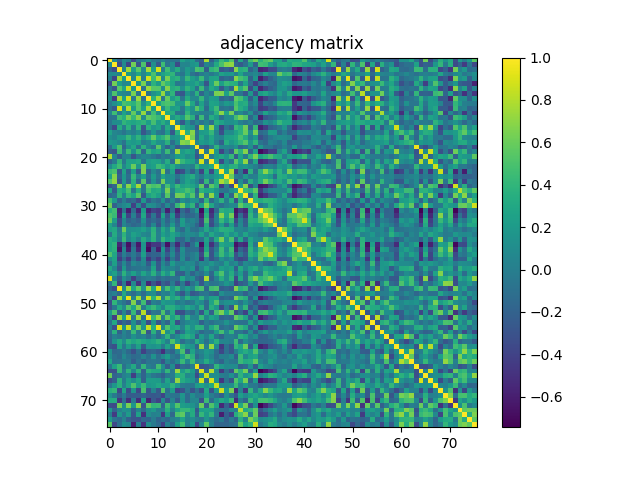

Source data for this figure (header and first rows):
1.000000000000000000e+00, 9.718300000000000549e-02, -1.802269999999999983e-01, 7.482099999999999862e-02, 1.119500000000000009e-02, -3.312160000000000104e-01, -6.155499999999999861e-02, 1.884500000000000064e-02, 9.484599999999999975e-02, -3.826199999999999740e-02, -7.464999999999999414e-02, 4.228400000000000214e-02, -8.564099999999999491e-02, -5.687799999999999800e-02, -7.266400000000000636e-02, 2.559270000000000156e-01, 1.258990000000000109e-01, 1.836339999999999917e-01, -1.194209999999999994e-01, -2.148069999999999979e-01, 7.776499999999999524e-01, -1.923890000000000045e-01, 9.067799999999999472e-02, 4.309720000000000217e-01
9.718300000000000549e-02, 1.000000000000000000e+00, -3.359550000000000036e-01, 8.821400000000000075e-02, -3.804219999999999824e-01, 6.199050000000000393e-01, -2.813069999999999737e-01, 5.123950000000000449e-01, -4.360539999999999972e-01, 1.240590000000000026e-01, -2.569930000000000270e-01, 4.555649999999999977e-01, -7.258399999999999574e-02, 1.086680000000000007e-01, -3.405529999999999946e-01, 5.462600000000000094e-02, 4.952600000000000058e-02, 1.505869999999999986e-01, 2.075390000000000013e-01, -2.813060000000000005e-01, 4.478100000000000136e-02, -2.399099999999999844e-02, 3.089850000000000096e-01, 5.017289999999999806e-01
-1.802269999999999983e-01, -3.359550000000000036e-01, 1.000000000000000000e+00, 3.430300000000000016e-02, 7.474490000000000300e-01, 2.260179999999999967e-01, 5.563740000000000352e-01, 1.017470000000000041e-01, 7.660400000000000542e-01, 2.378899999999999904e-01, 8.863210000000000255e-01, -1.488100000000000013e-02, 4.600980000000000070e-01, 1.220549999999999968e-01, 3.262240000000000140e-01, 1.854599999999999999e-02, 2.063460000000000016e-01, 7.710300000000000487e-02, 4.919040000000000079e-01, 4.435930000000000151e-01, -2.254670000000000007e-01, 3.926479999999999970e-01, 4.575009999999999910e-01, -2.724969999999999892e-01
7.482099999999999862e-02, 8.821400000000000075e-02, 3.430300000000000016e-02, 1.000000000000000000e+00, 2.111020000000000119e-01, 7.312799999999999856e-02, 2.747290000000000010e-01, 5.528899999999999787e-02, 2.419070000000000109e-01, 4.982570000000000054e-01, 9.485599999999999588e-02, 2.596129999999999827e-01, 3.480619999999999825e-01, 3.998220000000000107e-01, -1.406699999999999964e-02, -6.507400000000000684e-02, 2.142679999999999862e-01, -7.121900000000000452e-02, -1.710510000000000086e-01, -3.558599999999999958e-02, 3.288100000000000050e-02, -4.301200000000000162e-02, 6.195599999999999719e-02, 2.588250000000000273e-01
1.119500000000000009e-02, -3.804219999999999824e-01, 7.474490000000000300e-01, 2.111020000000000119e-01, 1.000000000000000000e+00, 9.303599999999999370e-02, 8.501229999999999620e-01, 1.573000000000000093e-02, 8.822820000000000107e-01, 4.469239999999999879e-01, 7.984869999999999468e-01, 8.142399999999999638e-02, 6.451230000000000020e-01, 3.139520000000000088e-01, 3.720370000000000066e-01, 6.614499999999999547e-02, 4.186130000000000129e-01, 2.322660000000000002e-01, 1.174879999999999952e-01, 4.309310000000000085e-01, 3.649700000000000166e-02, 2.618510000000000004e-01, 2.755549999999999944e-01, -1.891190000000000093e-01
-3.312160000000000104e-01, 6.199050000000000393e-01, 2.260179999999999967e-01, 7.312799999999999856e-02, 9.303599999999999370e-02, 1.000000000000000000e+00, 1.707009999999999916e-01, 6.453410000000000535e-01, -3.400700000000000250e-02, 3.667469999999999897e-01, 2.085490000000000121e-01, 5.830710000000000059e-01, 4.150059999999999860e-01, 2.790929999999999800e-01, -4.649799999999999767e-02, 7.943000000000000407e-03, 1.979299999999999948e-01, 1.892639999999999878e-01, 2.982279999999999931e-01, 1.221909999999999941e-01, -2.852819999999999800e-01, 2.619670000000000054e-01, 5.932610000000000383e-01, 2.434469999999999967e-01
-6.155499999999999861e-02, -2.813069999999999737e-01, 5.563740000000000352e-01, 2.747290000000000010e-01, 8.501229999999999620e-01, 1.707009999999999916e-01, 1.000000000000000000e+00, -7.887800000000000367e-02, 7.371619999999999839e-01, 5.417180000000000328e-01, 5.426569999999999450e-01, 1.128669999999999951e-01, 6.745130000000000292e-01, 3.371890000000000165e-01, 3.904929999999999790e-01, 1.344269999999999909e-01, 3.935770000000000102e-01, 2.449129999999999918e-01, -9.003400000000000292e-02, 4.296349999999999891e-01, -3.340499999999999720e-02, 3.180560000000000054e-01, 1.815960000000000074e-01, -2.619639999999999747e-01
1.884500000000000064e-02, 5.123950000000000449e-01, 1.017470000000000041e-01, 5.528899999999999787e-02, 1.573000000000000093e-02, 6.453410000000000535e-01, -7.887800000000000367e-02, 1.000000000000000000e+00, -9.396000000000000185e-02, 1.360609999999999875e-01, 2.451510000000000078e-01, 7.187059999999999560e-01, 9.755700000000000482e-02, 3.927379999999999760e-01, -2.662039999999999962e-01, -2.692519999999999913e-01, 1.489880000000000093e-01, -5.817000000000000122e-03, 3.724990000000000245e-01, -1.748119999999999952e-01, 6.037499999999999811e-02, -6.939599999999999935e-02, 6.433159999999999989e-01, 6.603520000000000501e-01
9.484599999999999975e-02, -4.360539999999999972e-01, 7.660400000000000542e-01, 2.419070000000000109e-01, 8.822820000000000107e-01, -3.400700000000000250e-02, 7.371619999999999839e-01, -9.396000000000000185e-02, 1.000000000000000000e+00, 3.711380000000000234e-01, 7.599789999999999601e-01, -4.835600000000000315e-02, 5.814700000000000424e-01, 2.170420000000000127e-01, 3.657460000000000155e-01, -5.767400000000000304e-02, 3.299340000000000050e-01, 6.917299999999999838e-02, 5.679700000000000026e-02, 4.134999999999999787e-01, 3.707699999999999885e-02, 2.190120000000000122e-01, 1.876180000000000070e-01, -1.853779999999999872e-01
-3.826199999999999740e-02, 1.240590000000000026e-01, 2.378899999999999904e-01, 4.982570000000000054e-01, 4.469239999999999879e-01, 3.667469999999999897e-01, 5.417180000000000328e-01, 1.360609999999999875e-01, 3.711380000000000234e-01, 1.000000000000000000e+00, 2.283979999999999899e-01, 4.572180000000000133e-01, 5.058240000000000514e-01, 4.770499999999999741e-01, 1.690580000000000138e-01, 1.673360000000000125e-01, 5.806270000000000042e-01, 2.959669999999999801e-01, -7.756699999999999706e-02, 2.512539999999999774e-01, -4.209399999999999947e-02, 2.654920000000000058e-01, 2.476929999999999965e-01, 7.193900000000000294e-02
-7.464999999999999414e-02, -2.569930000000000270e-01, 8.863210000000000255e-01, 9.485599999999999588e-02, 7.984869999999999468e-01, 2.085490000000000121e-01, 5.426569999999999450e-01, 2.451510000000000078e-01, 7.599789999999999601e-01, 2.283979999999999899e-01, 1.000000000000000000e+00, 1.168649999999999967e-01, 4.384399999999999964e-01, 2.280719999999999970e-01, 2.609529999999999905e-01, -5.553500000000000103e-02, 2.902330000000000187e-01, 1.347170000000000034e-01, 5.449920000000000320e-01, 3.245549999999999824e-01, -1.377889999999999948e-01, 2.472100000000000131e-01, 4.520489999999999786e-01, -8.935700000000000587e-02
4.228400000000000214e-02, 4.555649999999999977e-01, -1.488100000000000013e-02, 2.596129999999999827e-01, 8.142399999999999638e-02, 5.830710000000000059e-01, 1.128669999999999951e-01, 7.187059999999999560e-01, -4.835600000000000315e-02, 4.572180000000000133e-01, 1.168649999999999967e-01, 1.000000000000000000e+00, 3.112659999999999871e-01, 3.520179999999999976e-01, -7.031600000000000350e-02, -1.019199999999999967e-01, 3.831149999999999833e-01, 1.130929999999999991e-01, 6.316399999999999793e-02, 4.950000000000000407e-03, -2.484000000000000097e-03, 5.563499999999999696e-02, 3.770299999999999763e-01, 6.893869999999999720e-01
-8.564099999999999491e-02, -7.258399999999999574e-02, 4.600980000000000070e-01, 3.480619999999999825e-01, 6.451230000000000020e-01, 4.150059999999999860e-01, 6.745130000000000292e-01, 9.755700000000000482e-02, 5.814700000000000424e-01, 5.058240000000000514e-01, 4.384399999999999964e-01, 3.112659999999999871e-01, 1.000000000000000000e+00, 1.761979999999999935e-01, 3.268619999999999859e-01, 2.050140000000000018e-01, 5.289000000000000368e-01, 3.661690000000000222e-01, -1.826619999999999910e-01, 4.480210000000000026e-01, -6.790499999999999314e-02, 3.351930000000000187e-01, 2.074360000000000093e-01, -1.004870000000000069e-01
-5.687799999999999800e-02, 1.086680000000000007e-01, 1.220549999999999968e-01, 3.998220000000000107e-01, 3.139520000000000088e-01, 2.790929999999999800e-01, 3.371890000000000165e-01, 3.927379999999999760e-01, 2.170420000000000127e-01, 4.770499999999999741e-01, 2.280719999999999970e-01, 3.520179999999999976e-01, 1.761979999999999935e-01, 1.000000000000000000e+00, 1.655299999999999827e-02, -2.515549999999999731e-01, 1.360500000000000043e-01, -1.108050000000000007e-01, 6.278200000000000447e-02, -7.569099999999999440e-02, 4.354199999999999737e-02, -1.173489999999999950e-01, 3.440320000000000045e-01, 2.521760000000000113e-01
-7.266400000000000636e-02, -3.405529999999999946e-01, 3.262240000000000140e-01, -1.406699999999999964e-02, 3.720370000000000066e-01, -4.649799999999999767e-02, 3.904929999999999790e-01, -2.662039999999999962e-01, 3.657460000000000155e-01, 1.690580000000000138e-01, 2.609529999999999905e-01, -7.031600000000000350e-02, 3.268619999999999859e-01, 1.655299999999999827e-02, 1.000000000000000000e+00, 3.546259999999999968e-01, 2.063520000000000076e-01, 1.518230000000000135e-01, -2.390849999999999920e-01, 7.490050000000000319e-01, 1.966769999999999907e-01, 7.097059999999999480e-01, 1.393719999999999959e-01, -4.055119999999999836e-01
2.559270000000000156e-01, 5.462600000000000094e-02, 1.854599999999999999e-02, -6.507400000000000684e-02, 6.614499999999999547e-02, 7.943000000000000407e-03, 1.344269999999999909e-01, -2.692519999999999913e-01, -5.767400000000000304e-02, 1.673360000000000125e-01, -5.553500000000000103e-02, -1.019199999999999967e-01, 2.050140000000000018e-01, -2.515549999999999731e-01, 3.546259999999999968e-01, 1.000000000000000000e+00, 3.582190000000000096e-01, 6.826109999999999678e-01, -7.748199999999999532e-02, 2.163799999999999890e-01, 2.343689999999999940e-01, 4.146900000000000031e-01, 4.483100000000000279e-02, -3.166849999999999943e-01
1.258990000000000109e-01, 4.952600000000000058e-02, 2.063460000000000016e-01, 2.142679999999999862e-01, 4.186130000000000129e-01, 1.979299999999999948e-01, 3.935770000000000102e-01, 1.489880000000000093e-01, 3.299340000000000050e-01, 5.806270000000000042e-01, 2.902330000000000187e-01, 3.831149999999999833e-01, 5.289000000000000368e-01, 1.360500000000000043e-01, 2.063520000000000076e-01, 3.582190000000000096e-01, 1.000000000000000000e+00, 6.331529999999999658e-01, -1.054849999999999954e-01, 2.958430000000000226e-01, 1.092010000000000064e-01, 2.963379999999999903e-01, 8.428900000000000281e-02, 2.649500000000000119e-02
1.836339999999999917e-01, 1.505869999999999986e-01, 7.710300000000000487e-02, -7.121900000000000452e-02, 2.322660000000000002e-01, 1.892639999999999878e-01, 2.449129999999999918e-01, -5.817000000000000122e-03, 6.917299999999999838e-02, 2.959669999999999801e-01, 1.347170000000000034e-01, 1.130929999999999991e-01, 3.661690000000000222e-01, -1.108050000000000007e-01, 1.518230000000000135e-01, 6.826109999999999678e-01, 6.331529999999999658e-01, 1.000000000000000000e+00, 5.395699999999999802e-02, 2.168160000000000087e-01, 1.597050000000000136e-01, 2.707180000000000142e-01, 1.018999999999999941e-03, -2.102080000000000060e-01
-1.194209999999999994e-01, 2.075390000000000013e-01, 4.919040000000000079e-01, -1.710510000000000086e-01, 1.174879999999999952e-01, 2.982279999999999931e-01, -9.003400000000000292e-02, 3.724990000000000245e-01, 5.679700000000000026e-02, -7.756699999999999706e-02, 5.449920000000000320e-01, 6.316399999999999793e-02, -1.826619999999999910e-01, 6.278200000000000447e-02, -2.390849999999999920e-01, -7.748199999999999532e-02, -1.054849999999999954e-01, 5.395699999999999802e-02, 1.000000000000000000e+00, -1.747110000000000052e-01, -2.739119999999999888e-01, -1.922000000000000097e-02, 3.920089999999999963e-01, 5.999999999999999778e-02
-2.148069999999999979e-01, -2.813060000000000005e-01, 4.435930000000000151e-01, -3.558599999999999958e-02, 4.309310000000000085e-01, 1.221909999999999941e-01, 4.296349999999999891e-01, -1.748119999999999952e-01, 4.134999999999999787e-01, 2.512539999999999774e-01, 3.245549999999999824e-01, 4.950000000000000407e-03, 4.480210000000000026e-01, -7.569099999999999440e-02, 7.490050000000000319e-01, 2.163799999999999890e-01, 2.958430000000000226e-01, 2.168160000000000087e-01, -1.747110000000000052e-01, 1.000000000000000000e+00, -2.991600000000000162e-02, 8.811259999999999648e-01, 1.722229999999999872e-01, -3.858779999999999988e-01
7.776499999999999524e-01, 4.478100000000000136e-02, -2.254670000000000007e-01, 3.288100000000000050e-02, 3.649700000000000166e-02, -2.852819999999999800e-01, -3.340499999999999720e-02, 6.037499999999999811e-02, 3.707699999999999885e-02, -4.209399999999999947e-02, -1.377889999999999948e-01, -2.484000000000000097e-03, -6.790499999999999314e-02, 4.354199999999999737e-02, 1.966769999999999907e-01, 2.343689999999999940e-01, 1.092010000000000064e-01, 1.597050000000000136e-01, -2.739119999999999888e-01, -2.991600000000000162e-02, 1.000000000000000000e+00, -1.582799999999999832e-02, 1.866279999999999883e-01, 2.925099999999999922e-01
-1.923890000000000045e-01, -2.399099999999999844e-02, 3.926479999999999970e-01, -4.301200000000000162e-02, 2.618510000000000004e-01, 2.619670000000000054e-01, 3.180560000000000054e-01, -6.939599999999999935e-02, 2.190120000000000122e-01, 2.654920000000000058e-01, 2.472100000000000131e-01, 5.563499999999999696e-02, 3.351930000000000187e-01, -1.173489999999999950e-01, 7.097059999999999480e-01, 4.146900000000000031e-01, 2.963379999999999903e-01, 2.707180000000000142e-01, -1.922000000000000097e-02, 8.811259999999999648e-01, -1.582799999999999832e-02, 1.000000000000000000e+00, 3.066260000000000097e-01, -3.498499999999999943e-01
9.067799999999999472e-02, 3.089850000000000096e-01, 4.575009999999999910e-01, 6.195599999999999719e-02, 2.755549999999999944e-01, 5.932610000000000383e-01, 1.815960000000000074e-01, 6.433159999999999989e-01, 1.876180000000000070e-01, 2.476929999999999965e-01, 4.520489999999999786e-01, 3.770299999999999763e-01, 2.074360000000000093e-01, 3.440320000000000045e-01, 1.393719999999999959e-01, 4.483100000000000279e-02, 8.428900000000000281e-02, 1.018999999999999941e-03, 3.920089999999999963e-01, 1.722229999999999872e-01, 1.866279999999999883e-01, 3.066260000000000097e-01, 1.000000000000000000e+00, 2.956420000000000159e-01
4.309720000000000217e-01, 5.017289999999999806e-01, -2.724969999999999892e-01, 2.588250000000000273e-01, -1.891190000000000093e-01, 2.434469999999999967e-01, -2.619639999999999747e-01, 6.603520000000000501e-01, -1.853779999999999872e-01, 7.193900000000000294e-02, -8.935700000000000587e-02, 6.893869999999999720e-01, -1.004870000000000069e-01, 2.521760000000000113e-01, -4.055119999999999836e-01, -3.166849999999999943e-01, 2.649500000000000119e-02, -2.102080000000000060e-01, 5.999999999999999778e-02, -3.858779999999999988e-01, 2.925099999999999922e-01, -3.498499999999999943e-01, 2.956420000000000159e-01, 1.000000000000000000e+00
2.692609999999999726e-01, 6.818400000000000016e-01, -1.803389999999999993e-01, 1.834590000000000110e-01, -1.150729999999999947e-01, 4.257690000000000086e-01, 3.773300000000000265e-02, 2.540040000000000076e-01, -1.060299999999999992e-01, 2.079489999999999950e-01, -4.302500000000000074e-02, 2.757450000000000179e-01, 1.054549999999999932e-01, 1.295290000000000052e-01, -8.283200000000000285e-02, 1.125929999999999986e-01, 2.511280000000000179e-01, 3.349719999999999920e-01, 7.123899999999999677e-02, -5.558300000000000046e-02, 1.748470000000000024e-01, 9.938400000000000012e-02, 1.960689999999999933e-01, 2.810389999999999833e-01
5.241489999999999760e-01, 7.115669999999999495e-01, -2.883629999999999804e-01, 2.092219999999999913e-01, -1.695260000000000100e-01, 3.700959999999999805e-01, -1.775609999999999966e-01, 5.472890000000000255e-01, -1.857540000000000024e-01, 1.463990000000000014e-01, -1.052420000000000022e-01, 6.296910000000000007e-01, 1.077380000000000004e-01, 1.283269999999999966e-01, -2.022990000000000066e-01, 9.763900000000000357e-02, 2.675750000000000073e-01, 1.746510000000000007e-01, 3.870799999999999935e-02, -2.461419999999999997e-01, 4.169729999999999825e-01, -1.000749999999999973e-01, 3.503870000000000040e-01, 7.775199999999999889e-01
-2.974379999999999802e-01, -1.587870000000000115e-01, 6.803730000000000055e-01, 2.130599999999999855e-02, 6.928440000000000154e-01, 3.444989999999999997e-01, 7.629340000000000011e-01, -8.490300000000000624e-02, 5.651479999999999837e-01, 4.950519999999999921e-01, 5.346720000000000361e-01, -4.073000000000000231e-03, 4.810450000000000004e-01, 1.945399999999999907e-01, 4.403830000000000244e-01, 2.591760000000000175e-01, 3.179509999999999836e-01, 2.760949999999999793e-01, 1.379199999999999871e-01, 5.822110000000000340e-01, -2.385259999999999880e-01, 5.621890000000000498e-01, 3.762619999999999854e-01, -4.471180000000000154e-01
2.790810000000000235e-01, -2.520510000000000250e-01, 3.410710000000000131e-01, 2.613699999999999912e-01, 4.855809999999999849e-01, -5.723799999999999721e-02, 3.497819999999999818e-01, -6.743200000000000582e-02, 4.707189999999999985e-01, 3.050519999999999898e-01, 3.456770000000000120e-01, 7.070700000000000596e-02, 6.449500000000000233e-01, 3.021400000000000127e-02, 3.516659999999999786e-01, 3.777010000000000089e-01, 4.929479999999999973e-01, 4.020279999999999965e-01, -1.573910000000000031e-01, 3.762519999999999754e-01, 2.768820000000000170e-01, 2.871799999999999908e-01, 1.428500000000000048e-01, -5.139200000000000018e-02
-1.528700000000000059e-01, -9.701600000000000501e-02, 3.835640000000000160e-01, 7.846000000000000543e-03, 3.990400000000000058e-01, 2.673429999999999973e-01, 5.333379999999999788e-01, -2.640219999999999789e-01, 2.524109999999999965e-01, 3.391560000000000130e-01, 2.428619999999999945e-01, -6.774900000000000366e-02, 5.300799999999999956e-01, -5.677800000000000208e-02, 6.224669999999999925e-01, 5.973169999999999868e-01, 3.363410000000000011e-01, 5.334119999999999973e-01, -7.703400000000000525e-02, 6.750110000000000277e-01, -2.130100000000000049e-02, 7.110199999999999854e-01, 1.901650000000000007e-01, -5.071229999999999905e-01
4.651779999999999804e-01, 1.959049999999999958e-01, -1.921499999999999875e-01, 1.022200000000000018e-02, -1.990750000000000020e-01, -1.260870000000000046e-01, -3.395050000000000012e-01, 1.807340000000000058e-01, -2.200719999999999898e-01, -4.968199999999999700e-02, -1.355889999999999873e-01, 1.393280000000000074e-01, -1.752980000000000094e-01, 3.696699999999999986e-02, -1.609309999999999907e-01, 1.277240000000000042e-01, 2.079900000000000151e-02, 1.604349999999999943e-01, 1.259540000000000104e-01, -1.767660000000000065e-01, 3.937749999999999861e-01, -1.405969999999999998e-01, 9.298499999999999821e-02, 3.778540000000000232e-01
6.237089999999999579e-01, -2.050379999999999980e-01, -3.167000000000000110e-03, 7.081199999999999994e-02, 1.496030000000000137e-01, -4.017180000000000195e-01, 9.078700000000000658e-02, -3.088719999999999799e-01, 1.414030000000000009e-01, 9.583800000000000652e-02, -3.107299999999999993e-02, -1.872020000000000073e-01, 9.081400000000000583e-02, -1.458289999999999864e-01, 4.142859999999999876e-01, 6.307500000000000329e-01, 2.169820000000000082e-01, 3.908420000000000227e-01, -2.358830000000000093e-01, 2.373439999999999994e-01, 6.465790000000000148e-01, 2.877640000000000198e-01, 1.925000000000000062e-03, -1.083900000000000002e-01
3.673950000000000271e-01, 4.625650000000000039e-01, -5.716299999999999715e-01, -8.467299999999999827e-02, -5.981090000000000018e-01, -1.236399999999999999e-01, -5.524510000000000254e-01, 2.134290000000000076e-01, -5.502050000000000551e-01, -3.808759999999999923e-01, -4.476999999999999869e-01, -5.357900000000000162e-02, -5.920760000000000467e-01, -9.744400000000000284e-02, -5.788809999999999789e-01, -1.422339999999999993e-01, -3.199210000000000109e-01, -8.065200000000000147e-02, 1.718020000000000103e-01, -6.923240000000000505e-01, 2.515450000000000186e-01, -5.403679999999999595e-01, -1.572639999999999871e-01, 3.751860000000000195e-01
5.041959999999999775e-01, 4.350720000000000143e-01, -5.227880000000000305e-01, 2.447989999999999888e-01, -3.979119999999999879e-01, 2.339700000000000113e-02, -3.674239999999999728e-01, 2.925130000000000230e-01, -3.892260000000000164e-01, -5.502499999999999752e-02, -3.901919999999999833e-01, 2.688840000000000119e-01, -2.628679999999999906e-01, 1.602089999999999903e-01, -4.304040000000000088e-01, -6.993000000000000604e-02, -1.858670000000000044e-01, -1.556659999999999988e-01, -5.341300000000000214e-02, -5.736790000000000500e-01, 3.777469999999999994e-01, -4.704530000000000101e-01, 3.166299999999999670e-02, 6.901760000000000117e-01
5.833880000000000177e-01, 2.275490000000000013e-01, -3.622560000000000224e-01, 6.421100000000000418e-02, -1.943570000000000020e-01, -1.108809999999999935e-01, -2.048780000000000046e-01, 1.440069999999999961e-01, -2.215610000000000079e-01, -1.206359999999999932e-01, -2.298409999999999898e-01, 6.448600000000000165e-02, -1.770440000000000069e-01, 5.835400000000000309e-02, -1.859780000000000044e-01, 2.285490000000000022e-01, -3.095900000000000041e-02, 4.963599999999999957e-02, -4.993800000000000322e-02, -4.029079999999999884e-01, 4.941340000000000177e-01, -3.190830000000000055e-01, 2.733700000000000019e-02, 4.233299999999999841e-01
2.684369999999999812e-01, 4.950399999999999939e-02, -3.409400000000000208e-01, 5.316300000000000192e-02, -8.158400000000000374e-02, -1.592310000000000114e-01, -1.128170000000000006e-01, 4.098999999999999866e-02, -1.983810000000000018e-01, 6.425100000000000255e-02, -2.752260000000000262e-01, 7.130100000000000326e-02, -1.067150000000000043e-01, 1.964200000000000113e-01, -1.255719999999999892e-01, 2.097509999999999930e-01, 5.318400000000000211e-02, 7.535000000000000031e-03, -1.731109999999999871e-01, -4.026770000000000072e-01, 3.374139999999999917e-01, -3.556960000000000122e-01, -4.994599999999999734e-02, 2.224069999999999936e-01
2.569710000000000050e-01, 3.087699999999999889e-01, -3.622500000000000026e-02, 5.980720000000000480e-01, 1.171129999999999949e-01, 1.353880000000000083e-01, 1.578440000000000121e-01, 2.470390000000000086e-01, 1.066430000000000017e-01, 3.728469999999999840e-01, -1.921899999999999997e-02, 3.172630000000000172e-01, 1.120929999999999982e-01, 4.215479999999999783e-01, -2.977300000000000085e-02, -1.408500000000000030e-01, 1.140010000000000051e-01, -8.061699999999999422e-02, -1.079979999999999968e-01, 5.836700000000000221e-02, 3.060530000000000195e-01, 7.148200000000000387e-02, 2.266219999999999901e-01, 3.711329999999999907e-01
-8.703400000000000025e-02, 3.264059999999999739e-01, 5.847999999999999900e-03, 3.850359999999999894e-01, 9.072500000000000009e-02, 2.528819999999999957e-01, 1.786989999999999967e-01, 6.746299999999999519e-02, 2.983099999999999988e-02, 3.934900000000000064e-01, 9.287999999999999381e-03, 2.457880000000000065e-01, 1.309200000000000086e-01, 2.816560000000000175e-01, 1.597500000000000031e-01, 7.307000000000000127e-03, 9.889100000000000668e-02, 9.185300000000000409e-02, 2.388099999999999945e-02, 2.625160000000000271e-01, 2.440300000000000108e-02, 3.067270000000000274e-01, 1.474810000000000010e-01, 9.487600000000000200e-02
3.385580000000000256e-01, 2.622900000000000231e-01, -5.419600000000000112e-02, 4.396559999999999913e-01, 4.640500000000000180e-02, 2.015550000000000119e-01, 7.287000000000000074e-03, 3.269219999999999904e-01, 1.339740000000000097e-01, 3.670919999999999739e-01, 4.663999999999999743e-03, 4.177960000000000007e-01, 2.182089999999999863e-01, 2.782109999999999861e-01, -1.480970000000000064e-01, -1.694289999999999963e-01, 5.279999999999999971e-02, -1.883549999999999947e-01, -1.034640000000000004e-01, -1.118040000000000006e-01, 2.543799999999999950e-01, -1.431209999999999982e-01, 3.144589999999999885e-01, 6.485060000000000269e-01
2.966509999999999980e-01, 3.913150000000000239e-01, -5.596299999999999608e-01, -1.502580000000000027e-01, -6.632479999999999487e-01, -1.619819999999999871e-01, -6.222999999999999643e-01, 1.639230000000000131e-01, -6.084570000000000256e-01, -4.557599999999999985e-01, -4.638539999999999885e-01, -1.311390000000000056e-01, -6.599310000000000453e-01, -1.430140000000000022e-01, -5.511009999999999520e-01, -1.491200000000000025e-01, -4.047830000000000039e-01, -1.107599999999999973e-01, 1.947149999999999992e-01, -6.563259999999999650e-01, 2.052480000000000138e-01, -5.033739999999999881e-01, -1.554540000000000088e-01, 3.012670000000000070e-01
3.090319999999999734e-01, 3.768360000000000043e-01, -6.516619999999999635e-01, 5.160599999999999909e-02, -6.075319999999999609e-01, -4.648700000000000054e-02, -5.413099999999999579e-01, 1.676880000000000037e-01, -6.835679999999999534e-01, -1.547929999999999862e-01, -5.882690000000000419e-01, 1.666179999999999883e-01, -3.910719999999999752e-01, 2.806399999999999867e-02, -3.623319999999999874e-01, 1.345590000000000119e-01, -1.414729999999999877e-01, -1.225839999999999985e-01, -1.056139999999999995e-01, -4.820749999999999758e-01, 2.775239999999999929e-01, -2.875949999999999895e-01, -1.399399999999999950e-02, 4.556069999999999842e-01
5.102910000000000501e-01, 2.873299999999999743e-01, -3.153619999999999757e-01, -1.531000000000000026e-03, -1.781260000000000066e-01, -3.234800000000000175e-02, -1.992200000000000082e-01, 2.359660000000000091e-01, -2.510709999999999886e-01, -1.748109999999999942e-01, -1.894859999999999878e-01, 8.789600000000000191e-02, -2.241900000000000004e-01, 9.800799999999999790e-02, -2.516499999999999848e-01, 1.018310000000000048e-01, -1.094360000000000055e-01, -1.363699999999999982e-02, 7.770100000000000617e-02, -3.728409999999999780e-01, 4.411590000000000233e-01, -2.997059999999999724e-01, 1.058039999999999953e-01, 4.431300000000000239e-01
1.316819999999999935e-01, 2.765549999999999953e-01, -4.306300000000000128e-01, -1.290880000000000083e-01, -4.278069999999999928e-01, -7.756499999999999506e-02, -3.411210000000000075e-01, 9.053600000000000536e-02, -4.703240000000000198e-01, -2.257760000000000045e-01, -4.141549999999999954e-01, -8.070000000000000784e-03, -4.060509999999999953e-01, -4.279499999999999971e-02, -2.737760000000000193e-01, 1.250699999999999867e-01, -1.915469999999999950e-01, -1.222799999999999929e-02, 6.049299999999999816e-02, -4.802290000000000170e-01, 5.070899999999999713e-02, -3.008640000000000203e-01, -1.414839999999999987e-01, 1.357559999999999878e-01
-7.391300000000000647e-02, 2.439620000000000122e-01, -2.037980000000000069e-01, 7.380200000000000649e-02, -1.795899999999999996e-01, 7.578500000000000514e-02, -3.205399999999999916e-02, 7.176499999999999546e-02, -2.350319999999999909e-01, 1.607359999999999900e-01, -2.548110000000000097e-01, 7.946899999999999797e-02, -1.307510000000000061e-01, 2.193269999999999942e-01, 1.234000000000000027e-02, 1.885099999999999970e-02, 1.020699999999999941e-01, 7.877900000000000180e-02, -9.695199999999999652e-02, 8.641600000000000670e-02, 5.965800000000000269e-02, 1.718689999999999940e-01, 4.705600000000000060e-02, -7.184000000000000281e-03
3.003609999999999891e-01, 8.586399999999999588e-02, -2.817279999999999784e-01, 2.008149999999999935e-01, -1.514070000000000138e-01, -8.081000000000000683e-02, -6.769999999999999629e-02, -3.442200000000000121e-02, -1.058209999999999984e-01, 2.769909999999999872e-01, -2.432979999999999865e-01, 1.352669999999999983e-01, 4.143000000000000155e-02, 5.054499999999999965e-02, -5.410299999999999832e-02, 1.620979999999999921e-01, 7.708199999999999774e-02, 1.706040000000000056e-01, -2.444270000000000054e-01, 3.586999999999999911e-02, 2.809940000000000215e-01, 2.659800000000000011e-02, -3.631199999999999706e-02, 2.410710000000000075e-01
1.471600000000000130e-01, 2.508500000000000174e-01, -4.841000000000000164e-02, 3.792800000000000060e-01, 6.690200000000000313e-02, 2.485110000000000097e-01, 4.162099999999999828e-02, 2.753700000000000037e-01, 7.986100000000000143e-02, 3.617960000000000065e-01, 1.277900000000000043e-02, 3.459119999999999973e-01, 1.573740000000000139e-01, 4.036870000000000180e-01, -2.031219999999999970e-01, -2.272810000000000108e-01, 3.667299999999999727e-02, -1.811270000000000102e-01, -1.588600000000000081e-02, -1.077759999999999968e-01, 1.069660000000000055e-01, -1.572000000000000064e-01, 2.909070000000000267e-01, 5.128509999999999458e-01
8.949650000000000105e-01, 1.576599999999999877e-02, -2.476480000000000070e-01, 1.195780000000000037e-01, -4.662399999999999878e-02, -4.163629999999999831e-01, -1.186989999999999990e-01, -4.369100000000000067e-02, -4.879999999999999789e-03, -5.444500000000000034e-02, -1.702049999999999952e-01, -7.544399999999999717e-02, -1.249799999999999939e-01, -8.813999999999999613e-02, -1.013580000000000036e-01, 2.979109999999999814e-01, 4.599199999999999816e-02, 1.334960000000000035e-01, -1.653429999999999900e-01, -2.739989999999999926e-01, 7.857800000000000340e-01, -2.165420000000000122e-01, 3.133899999999999880e-02, 3.491949999999999776e-01
-6.267300000000000648e-02, 4.052649999999999864e-01, -4.109909999999999952e-01, -1.883999999999999911e-02, -5.787390000000000034e-01, 7.441599999999999604e-02, -4.822330000000000227e-01, 6.694600000000000550e-02, -5.518509999999999804e-01, -2.780540000000000234e-01, -4.800449999999999995e-01, -1.881770000000000109e-01, -3.016759999999999997e-01, -1.024599999999999990e-02, -3.192820000000000102e-01, -3.037799999999999875e-02, -3.829389999999999739e-01, -9.649199999999999444e-02, 8.266199999999999937e-02, -2.642550000000000177e-01, 2.366499999999999854e-02, -8.993299999999999905e-02, -6.182800000000000101e-02, 1.933700000000000002e-02
-1.849750000000000005e-01, -3.346540000000000070e-01, 9.654449999999999976e-01, 8.526999999999999857e-02, 7.455140000000000100e-01, 2.665969999999999729e-01, 5.714639999999999720e-01, 1.459570000000000034e-01, 7.311069999999999514e-01, 2.849110000000000253e-01, 8.705340000000000300e-01, 7.171800000000000397e-02, 4.885209999999999830e-01, 1.787060000000000037e-01, 4.029320000000000124e-01, 3.573400000000000187e-02, 2.283310000000000062e-01, 5.080500000000000294e-02, 4.348799999999999888e-01, 5.012119999999999909e-01, -1.704170000000000129e-01, 4.635770000000000168e-01, 5.109019999999999673e-01, -2.264690000000000036e-01
-5.373599999999999904e-02, 2.361200000000000104e-02, -1.559719999999999995e-01, 3.095669999999999811e-01, -2.520599999999999924e-02, -1.345369999999999899e-01, 3.016100000000000031e-02, -1.279109999999999969e-01, 6.680700000000000527e-02, 1.173399999999999999e-01, -1.276150000000000062e-01, 4.250000000000000305e-02, -3.376000000000000095e-03, 2.260179999999999967e-01, -1.016699999999999965e-01, -2.760070000000000023e-01, 3.293299999999999700e-02, -2.629279999999999951e-01, -2.038510000000000044e-01, -8.950400000000000023e-02, -5.800199999999999800e-02, -1.808639999999999970e-01, -2.410509999999999875e-01, 1.244949999999999946e-01
2.809999999999999998e-03, -3.794569999999999887e-01, 7.335960000000000258e-01, 1.678250000000000020e-01, 9.393390000000000351e-01, 4.929100000000000148e-02, 7.736530000000000351e-01, -1.545499999999999999e-02, 8.443680000000000074e-01, 3.612199999999999855e-01, 7.958600000000000119e-01, 3.598400000000000210e-02, 5.288389999999999480e-01, 2.707499999999999907e-01, 3.668980000000000019e-01, 5.779700000000000115e-02, 3.631469999999999976e-01, 1.848370000000000013e-01, 1.605560000000000043e-01, 3.929329999999999767e-01, 4.955099999999999782e-02, 2.460910000000000042e-01, 2.657889999999999975e-01, -1.958580000000000043e-01
-3.345509999999999873e-01, 3.939960000000000129e-01, 3.473500000000000199e-02, -7.466899999999999926e-02, -2.083339999999999914e-01, 6.653850000000000042e-01, -1.333719999999999906e-01, 4.658579999999999943e-01, -2.930510000000000059e-01, 1.340200000000000072e-02, -5.470300000000000162e-02, 2.237250000000000072e-01, 1.543990000000000085e-01, 1.569629999999999914e-01, -4.628600000000000075e-02, 2.619799999999999907e-02, -8.265999999999999737e-02, -2.319500000000000034e-02, 1.841899999999999926e-01, 9.320000000000000506e-02, -1.387410000000000032e-01, 2.645739999999999759e-01, 5.179829999999999712e-01, 4.850499999999999950e-02
-3.002980000000000094e-01, -5.287900000000000239e-02, 3.223269999999999746e-01, 7.961899999999999533e-02, 5.214879999999999516e-01, 2.689270000000000271e-01, 6.617169999999999996e-01, -1.735300000000000037e-02, 3.287309999999999954e-01, 4.286860000000000115e-01, 2.516010000000000191e-01, 5.233000000000000151e-02, 3.555309999999999859e-01, 3.479920000000000235e-01, 2.357410000000000061e-01, 1.244050000000000017e-01, 3.083790000000000142e-01, 1.985300000000000120e-01, 3.150100000000000122e-02, 3.493450000000000166e-01, -1.484090000000000131e-01, 3.502370000000000205e-01, 1.934230000000000116e-01, -3.524030000000000218e-01
1.729950000000000099e-01, 5.033680000000000376e-01, -2.311759999999999926e-01, 5.668600000000000028e-02, -2.419409999999999894e-01, 4.204890000000000017e-01, -2.477810000000000012e-01, 8.156189999999999829e-01, -2.721649999999999903e-01, -5.587799999999999712e-02, -9.340500000000000191e-02, 5.113299999999999512e-01, -7.209799999999999542e-02, 3.295049999999999923e-01, -3.307180000000000120e-01, -3.210060000000000136e-01, -7.034200000000000175e-02, -1.391570000000000029e-01, 9.543699999999999406e-02, -2.762249999999999983e-01, 3.053199999999999803e-01, -2.006489999999999940e-01, 4.790320000000000134e-01, 6.536049999999999915e-01
5.232500000000000345e-02, -4.196429999999999882e-01, 7.407909999999999773e-01, 2.473879999999999968e-01, 8.723180000000000378e-01, -2.785500000000000129e-02, 7.403509999999999813e-01, -9.959500000000000297e-02, 9.480220000000000313e-01, 4.093189999999999884e-01, 7.297339999999999938e-01, 1.160699999999999926e-02, 5.588199999999999834e-01, 2.494879999999999876e-01, 4.102009999999999823e-01, -1.688800000000000023e-02, 3.814640000000000253e-01, 4.734300000000000314e-02, 3.113600000000000048e-02, 4.271829999999999794e-01, 4.001799999999999802e-02, 2.676200000000000245e-01, 1.782259999999999955e-01, -1.934710000000000041e-01
-1.026429999999999981e-01, 3.033399999999999985e-01, -2.939939999999999776e-01, -1.387369999999999992e-01, -2.591410000000000102e-01, 1.340300000000000102e-01, -2.007889999999999953e-01, 1.571690000000000031e-01, -3.352459999999999885e-01, 1.606239999999999890e-01, -2.873459999999999903e-01, -3.993000000000000022e-03, -1.801820000000000088e-01, 3.048629999999999951e-01, -3.174279999999999879e-01, -2.362200000000000064e-02, 8.566799999999999415e-02, 1.305530000000000024e-01, 8.725399999999999823e-02, -2.043439999999999979e-01, -1.248200000000000004e-02, -9.890999999999999792e-02, -1.089500000000000017e-02, 2.710999999999999868e-03
1.009299999999999954e-02, -3.194910000000000250e-01, 8.918800000000000061e-01, 1.615830000000000044e-01, 8.506810000000000205e-01, 1.608080000000000065e-01, 6.414100000000000357e-01, 1.591299999999999937e-01, 8.450769999999999671e-01, 3.332570000000000254e-01, 9.355660000000000087e-01, 8.804800000000000126e-02, 5.194680000000000408e-01, 2.608420000000000183e-01, 3.168270000000000253e-01, 2.514800000000000021e-02, 3.319550000000000001e-01, 1.431989999999999930e-01, 3.764319999999999888e-01, 3.678759999999999808e-01, -3.925700000000000023e-02, 2.881920000000000037e-01, 4.500049999999999883e-01, -1.204329999999999984e-01
-1.060900000000000037e-01, 3.531730000000000147e-01, -2.025659999999999961e-01, 5.928200000000000136e-02, -8.156900000000000261e-02, 4.303540000000000143e-01, -3.381699999999999984e-02, 6.134779999999999678e-01, -2.682300000000000240e-01, 3.697400000000000131e-01, -9.316699999999999982e-02, 7.718960000000000266e-01, 1.263620000000000021e-01, 3.507339999999999902e-01, -2.555910000000000126e-01, -8.298400000000000221e-02, 2.462390000000000134e-01, 1.710089999999999943e-01, 4.926099999999999923e-02, -1.525279999999999969e-01, -5.724900000000000128e-02, -8.999999999999999667e-02, 2.172350000000000114e-01, 4.807960000000000012e-01
-1.544310000000000127e-01, 1.525199999999999993e-02, -7.577799999999999814e-02, 2.213800000000000143e-02, -6.898700000000000665e-02, 1.290159999999999918e-01, -3.524999999999999922e-03, 4.014500000000000013e-02, -1.299859999999999904e-01, 6.959300000000000208e-02, -1.243800000000000044e-01, 4.833799999999999902e-02, 3.830239999999999756e-01, -2.440799999999999914e-02, 9.412299999999999833e-02, 2.782439999999999913e-01, 3.620940000000000270e-01, 2.696990000000000220e-01, -2.029110000000000080e-01, 2.021300000000000041e-01, 5.583000000000000289e-03, 2.781179999999999763e-01, -7.119100000000000428e-02, -1.919579999999999897e-01
-1.965490000000000015e-01, 1.434539999999999982e-01, 3.073489999999999833e-01, 8.743599999999999983e-02, 3.667659999999999809e-01, 2.811299999999999910e-01, 3.487629999999999897e-01, 2.830420000000000158e-01, 2.255739999999999967e-01, 2.711939999999999906e-01, 3.800769999999999982e-01, 2.320899999999999908e-01, 9.868999999999999301e-03, 5.087840000000000140e-01, 1.705180000000000029e-01, -1.223100000000000021e-01, 3.583599999999999980e-02, -4.112600000000000283e-02, 3.324980000000000158e-01, 1.220989999999999992e-01, -9.926500000000000601e-02, 1.385250000000000092e-01, 3.631690000000000196e-01, 4.831900000000000084e-02
-2.609549999999999925e-01, -3.207209999999999783e-01, 2.687720000000000109e-01, -6.440600000000000491e-02, 2.220509999999999984e-01, -5.478000000000000230e-03, 2.554649999999999976e-01, -2.361580000000000068e-01, 1.711540000000000006e-01, 1.450410000000000033e-01, 1.968260000000000010e-01, -3.175000000000000044e-02, 2.627999999999999781e-01, -4.637999999999999762e-03, 8.874039999999999706e-01, 3.591860000000000053e-01, 2.108579999999999899e-01, 1.579969999999999986e-01, -1.642480000000000051e-01, 7.261819999999999942e-01, -2.017000000000000130e-03, 7.279079999999999995e-01, 1.031939999999999941e-01, -4.527630000000000265e-01
1.422760000000000136e-01, -1.546269999999999867e-01, -1.292959999999999943e-01, -9.971999999999999961e-03, -1.487970000000000126e-01, -3.164730000000000043e-01, -8.487799999999999512e-02, -4.088040000000000007e-01, -1.987559999999999882e-01, -1.560130000000000128e-01, -2.339990000000000125e-01, -5.034020000000000161e-01, -1.150859999999999939e-01, -1.791830000000000089e-01, 9.295000000000000484e-02, 4.942639999999999811e-01, -2.167429999999999912e-01, 2.587979999999999725e-01, -3.983300000000000035e-02, 5.148199999999999998e-02, 1.919720000000000037e-01, 1.244450000000000001e-01, -1.284399999999999986e-01, -3.689950000000000174e-01
... 15 more rows
